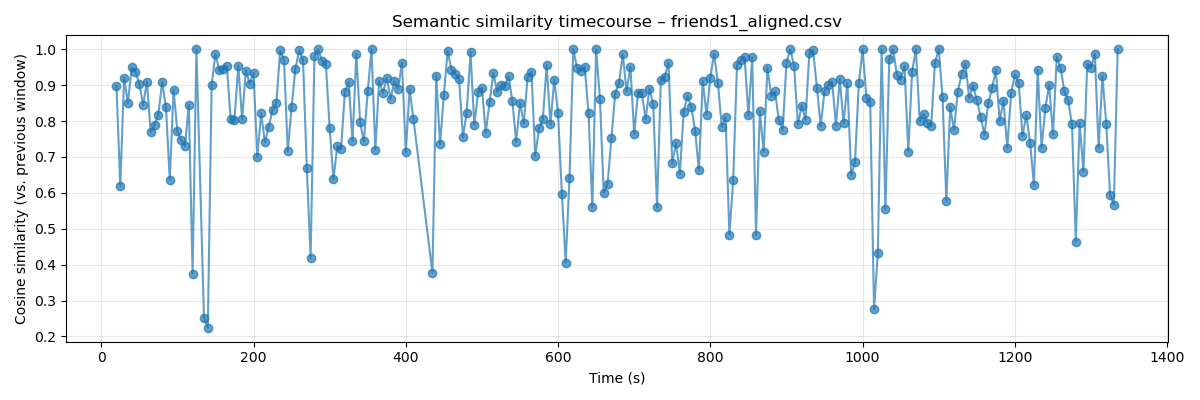

Data behind this chart, as committed beside it:
time, text, embedding, similarity_prev
15.0, You know what? It seems like all of a su…, [-1.10288477e-02 -4.59666476e-02  8.2484…, 
20.0, I know. Ross is getting married. Phoebe'…, [-6.54692948e-02 -1.81333646e-02  4.3363…, 0.897
25.0, Everybody's doing stuff. Yeah, we just s…, [-4.34263013e-02 -4.07699198e-02  2.5422…, 0.619
30.0, I mean, if I died, the only way people w…, [-7.31819943e-02 -1.50582474e-03  4.0087…, 0.9205
35.0, But we have to do something, okay? Somet…, [-1.30079567e-01  2.17690524e-02  7.9492…, 0.8501
40.0, We could climb Mount Everest.  No, no, n…, [-1.38984203e-01  6.93168351e-03  1.1973…, 0.9493
45.0, No, no, no, no. I saw an ad for this vid…, [-1.20740138e-01  1.08592696e-02 -4.0922…, 0.9371
50.0, We could totally do that. Why not? I mea…, [-1.07598029e-01  1.31902136e-02 -1.4025…, 0.9045
55.0, It's just, it's just steep. We're going …, [-8.31666663e-02 -6.98567415e-03  1.9033…, 0.8453
60.0, It'd be nice to leave an aspirin on Ever…, [-9.16829631e-02 -5.45721408e-03 -3.2569…, 0.9094
65.0, Hey.  We're gonna climb Mount Everett. Y…, [ 8.65302235e-03 -4.25639786e-02  2.3875…, 0.7693
70.0, I looked into that. Yeah, but, I mean, i…, [-6.66095410e-04 -3.11789177e-02 -5.3279…, 0.7887
75.0, And... and you would die. Oh. We could g…, [ 3.09580495e-03 -2.16346979e-02 -1.5279…, 0.8179
80.0, We could get that Everett's video, thoug…, [ 2.17539165e-02 -3.42242308e-02 -1.3226…, 0.9086
85.0, Yeah, we could do that without, you know…, [ 4.15918007e-02 -4.35832292e-02 -3.0922…, 0.8393
90.0, Die hard.  You know what? I just remembe…, [ 1.67791508e-02 -8.71359706e-02  2.8628…, 0.6363
95.0, You know what? I just remembered that ev…, [ 3.09795402e-02 -5.63470535e-02  7.2379…, 0.8865
100.0, Oh, well. So you guys will stay here and…, [ 5.39526977e-02 -3.71984132e-02  4.8812…, 0.7711
105.0, But I'll tell you something. One of thes…, [ 2.20208317e-02 -1.66131668e-02  2.4489…, 0.746
110.0, Yeah, we are. So no one told you life wa…, [ 1.65785123e-02 -2.85770204e-02  1.8418…, 0.7291
115.0, So no one told you life was going to be …, [ 1.35166124e-02  1.13596004e-02  2.6943…, 0.8459
120.0, your way., [-7.04188719e-02  2.55293455e-02 -5.6676…, 0.3749
125.0, your way., [-7.04188719e-02  2.55293455e-02 -5.6676…, 1.0
135.0, So what did we decide?, [ 1.71347018e-02  4.50594798e-02 -2.3179…, 0.2509
140.0, So what did we decide? Does your uncle N…, [-1.52615656e-03  3.23451869e-02 -2.9867…, 0.224
145.0, So what did we decide? Does your uncle N…, [ 4.35995013e-02  2.11465731e-02 -6.2786…, 0.9008
150.0, So what did we decide? Does your uncle N…, [ 3.55312191e-02  1.87465288e-02  1.1611…, 0.9871
155.0, So what did we decide? Does your uncle N…, [ 2.26108618e-02  3.34009975e-02  2.6208…, 0.9413
160.0, So what did we decide? Does your uncle N…, [ 2.40966137e-02  2.04289872e-02  4.8010…, 0.9444
165.0, Does your uncle Nathan get an invite or …, [ 4.62365113e-02 -4.39274096e-04  5.6129…, 0.9528
170.0, I mean, he'd never fly to London in a mi…, [ 1.02910481e-01  1.22729223e-02  1.0299…, 0.8049
175.0, Hey, did I do these neat enough? Yeah, t…, [ 4.52069566e-02 -1.82457864e-02  9.7172…, 0.8034
180.0, Yeah, they're fine. Yeah? If anyone asks…, [ 7.04352409e-02 -3.53706293e-02  6.5622…, 0.9546
185.0, Oh, so he invited Rachel then? Sure, why…, [ 3.53416279e-02 -1.60203446e-02  8.0525…, 0.8047
190.0, Really?  Don't think I'd be comfortable …, [ 2.92691775e-02 -6.53405339e-02  8.4111…, 0.9408
195.0, Wait, wait, do you think maybe we should…, [ 6.92353491e-03 -4.98660840e-02  1.1440…, 0.9042
200.0, Oh, no, no, Ross. You know, I absolutely…, [ 1.36507526e-02 -3.23213488e-02  1.0463…, 0.9342
205.0, But it's absolutely your decision. More …, [ 2.31988654e-02 -2.00267639e-02  6.3380…, 0.6999
210.0, More tea? Yeah, sure. Oh, Gray? Yeah, I'…, [-7.23820366e-03 -1.92856919e-02  1.1679…, 0.8222
215.0, Yeah, I'm fine. Yeah, invite whoever you…, [ 1.72954146e-02 -5.97412772e-02  6.8562…, 0.7407
220.0, I don't want to be single, okay? I just …, [ 9.38351732e-03 -3.80337518e-03  3.8568…, 0.7839
225.0, And I just want a million dollars. Rache…, [-1.58063117e-02  3.82440537e-02  1.6588…, 0.8315
230.0, Rachel? Oh, God, Monica, hi. Thank God. …, [-1.88570488e-02  2.67528966e-02  2.3889…, 0.8504
235.0, Rachel? Oh, God, Monica, hi. Thank God. …, [-1.58187095e-02  2.48591416e-02  2.6127…, 0.9971
240.0, Okay, everybody. This is Rachel and Heat…, [-1.00940280e-02  1.79696102e-02  8.9513…, 0.9699
245.0, This is everybody. This is Chandler and …, [ 3.61848474e-02  3.87178250e-02  1.6484…, 0.7168
250.0, Sure. Hi. You know, you probably didn't …, [ 5.47517128e-02 -7.77177687e-04  4.5149…, 0.839
255.0, I knew. You did? Oh. I always figured yo…, [ 8.88527930e-02 -1.70905814e-02  2.7457…, 0.9456
260.0, I knew. You did? Oh. I always figured yo…, [ 8.97497907e-02 -2.08471417e-02  3.7434…, 0.9971
265.0, I always figured you just thought I was …, [ 6.42105639e-02 -1.50908660e-02  3.4033…, 0.9711
270.0, I did. Oh.  Listen, do you think, and tr…, [ 6.80561271e-03 -1.79906376e-02  6.6639…, 0.6689
275.0, Yeah. Maybe. Okay. Okay, maybe I will. S…, [-2.00848468e-02 -6.65994436e-02  7.4392…, 0.4182
280.0, Yeah. Maybe. Okay. Okay, maybe I will. S…, [-2.17272416e-02 -5.94387390e-02  7.3135…, 0.9801
285.0, Yeah. Maybe. Okay. Okay, maybe I will. S…, [-2.17272416e-02 -5.94387390e-02  7.3135…, 1.0
290.0, Okay, maybe I will. See, I see a big pas…, [-2.09321827e-02 -4.85053957e-02  6.8539…, 0.9678
295.0, See, I see a big passion in your future.…, [ 6.22853963e-03 -2.90621743e-02  5.5323…, 0.9592
300.0, I do. Uh-oh. Ross.  You're so great. It'…, [-3.80024500e-02 -3.14011797e-02  6.9760…, 0.7799
305.0, It's never gonna happen. Can I have a qu…, [-7.29153976e-02  2.57292315e-02  3.2876…, 0.6378
310.0, Can I have a question? Well, actually, n…, [-1.95949953e-02 -2.07116697e-02  5.9219…, 0.7305
315.0, Can I have a question? Well, actually, n…, [-3.81524861e-02 -2.53141038e-02  3.3006…, 0.7226
... 200 more rows
